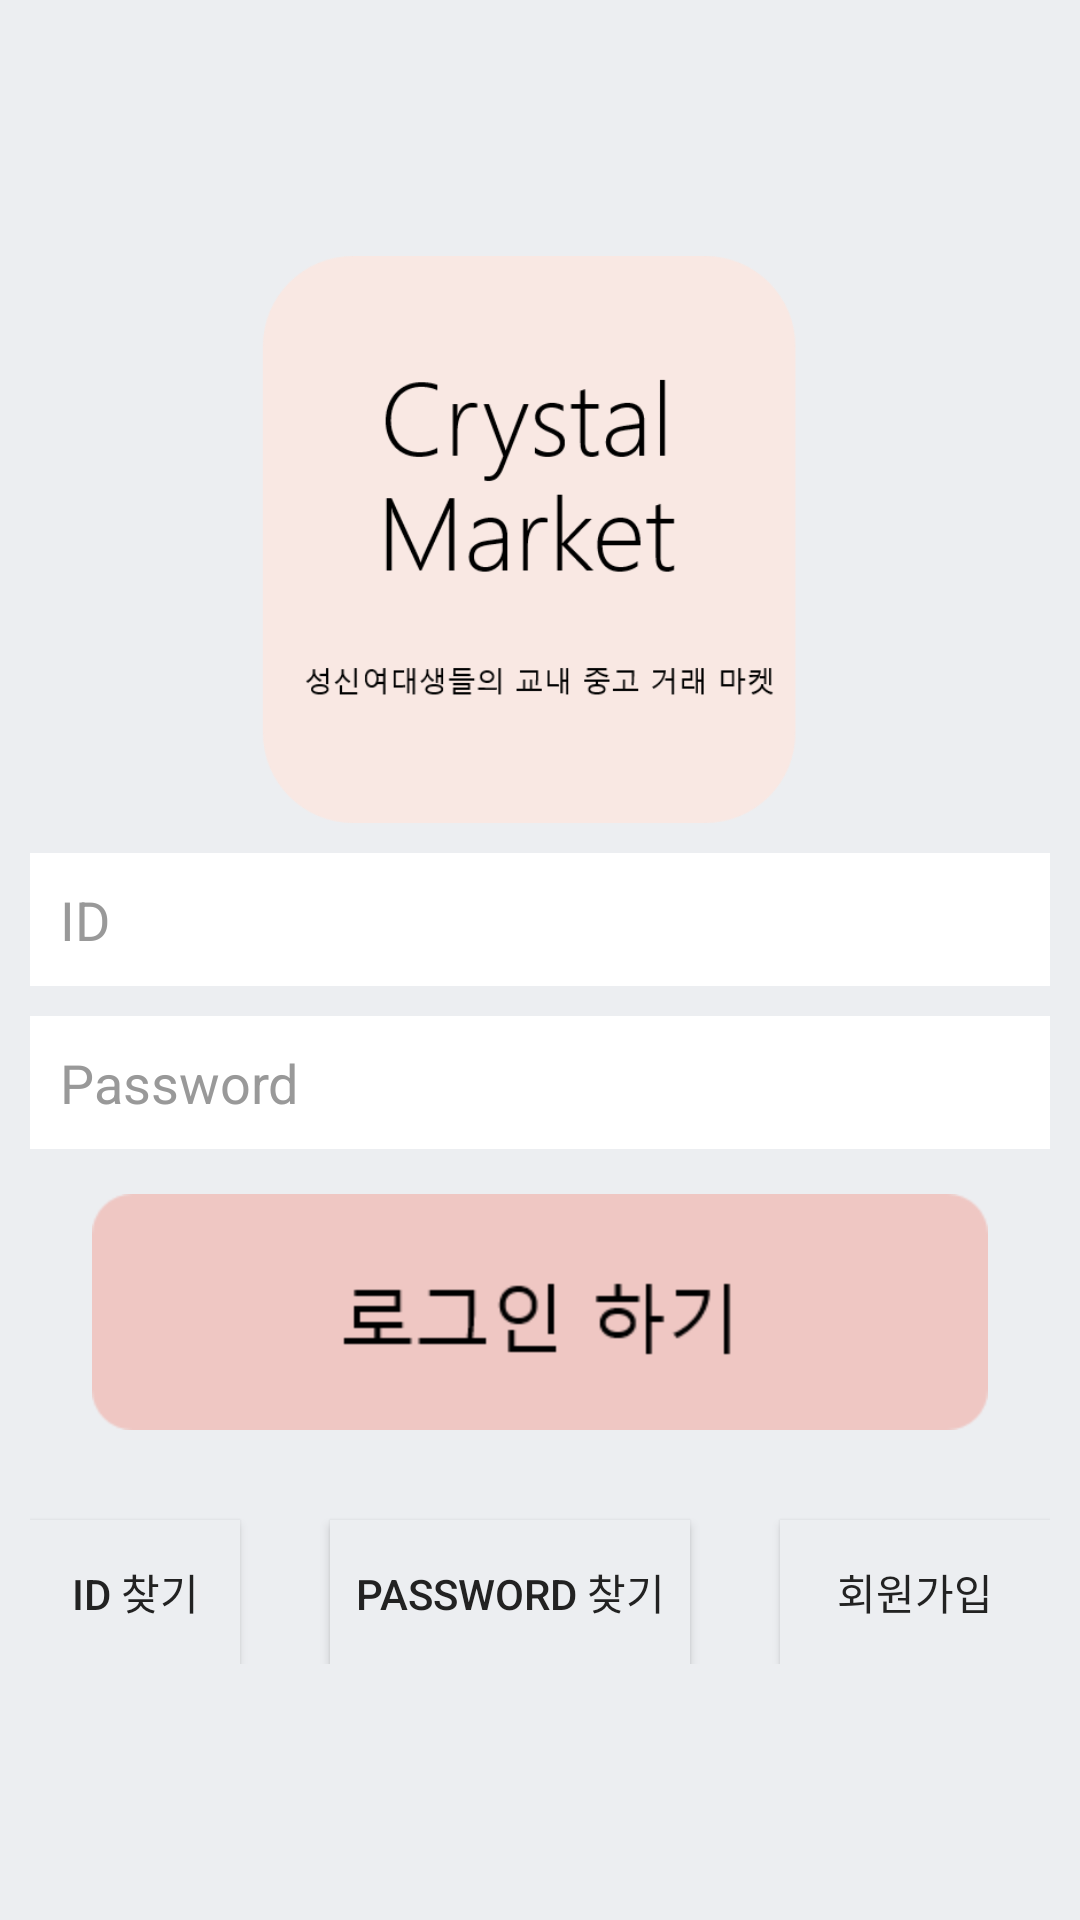

Produce the Android XML layout that renders to this screen, including the resource entries it uses.
<!-- AndroidManifest.xml: application theme AppTheme -->
<!-- res/layout/activity_login.xml -->
<?xml version="1.0" encoding="utf-8"?>
<LinearLayout xmlns:android="http://schemas.android.com/apk/res/android"
    xmlns:app="http://schemas.android.com/apk/res-auto"
    android:layout_width="fill_parent"
    android:layout_height="fill_parent"
    android:background="@color/bg_login"
    android:gravity="center"
    android:orientation="horizontal"
    >

    <LinearLayout
        android:layout_width="match_parent"
        android:layout_height="wrap_content"
        android:layout_gravity="center"
        android:orientation="vertical"
        android:paddingLeft="10dp"
        android:paddingRight="10dp">

        <ImageView
            android:id="@+id/login"
            android:layout_width="323dp"
            android:layout_height="189dp"
            android:layout_gravity="center"
            android:layout_marginBottom="10dp"
            android:src="@drawable/login" />

        <EditText
            android:id="@+id/id"
            android:layout_width="fill_parent"
            android:layout_height="wrap_content"
            android:layout_marginBottom="10dp"
            android:background="@color/white"
            android:hint="ID"
            android:inputType="textCapWords"
            android:padding="10dp"
            android:singleLine="true"
            android:textColor="@color/input_login"
            android:textColorHint="@color/input_login_hint" />

        <EditText
            android:id="@+id/password"
            android:layout_width="fill_parent"
            android:layout_height="wrap_content"
            android:layout_marginBottom="15dp"
            android:background="@color/white"
            android:hint="Password"
            android:inputType="textPassword"
            android:padding="10dp"
            android:singleLine="true"
            android:textColor="@color/input_login"
            android:textColorHint="@color/input_login_hint" />

        <ImageButton
            android:id="@+id/btnLogin"
            android:layout_width="match_parent"
            android:layout_height="wrap_content"
            android:layout_marginBottom="20dip"
            android:textSize="15dp"
            android:background="@color/btn_login_bg"
            android:text="로그인"
            android:textStyle="bold"
            android:src = "@drawable/loginbtn"
            />

        
        <LinearLayout
            android:layout_width="match_parent"
            android:layout_height="wrap_content"
            android:orientation="horizontal">


            <Button
                android:id="@+id/btnFindId"
                android:layout_width="70dp"
                android:layout_height="wrap_content"
                android:layout_marginTop="10dip"
                android:background="@color/btn_login_bg"
                android:text="ID 찾기"
                android:textColor="@color/btn_login" />

            <Button
                android:id="@+id/btnFindPassword"
                android:layout_width="120dp"
                android:layout_height="wrap_content"
                android:layout_marginLeft="30dip"
                android:layout_marginTop="10dip"
                android:background="@color/btn_login_bg"
                android:text="PASSWORD 찾기"
                android:textColor="@color/btn_login" />

            <Button
                android:id="@+id/btnLinkToRegisterScreen"
                android:layout_width="match_parent"
                android:layout_height="wrap_content"
                android:layout_marginLeft="30dip"
                android:layout_marginTop="10dip"
                android:layout_weight="1"
                android:background="@color/btn_login_bg"
                android:text="회원가입"
                android:textColor="@color/btn_login" />

        </LinearLayout>

    </LinearLayout>

</LinearLayout>
<!-- resources referenced by this layout -->
<resources>
  <color name="bg_login">#eceef1</color>
  <color name="btn_login">#222222</color>
  <color name="btn_login_bg">#eceef1</color>
  <color name="input_login">#222222</color>
  <color name="input_login_hint">#999999</color>
  <color name="white">#ffffff</color>
  <!-- drawable login: png bitmap (drawable-mdpi, 13657 bytes) -->
  <!-- drawable loginbtn: png bitmap (drawable-hdpi, 2027 bytes) -->
  <style name="AppTheme" parent="Theme.AppCompat.Light.DarkActionBar">
          
          <item name="colorPrimary">@color/colorPrimary</item>
          <item name="colorPrimaryDark">@color/colorPrimaryDark</item>
          <item name="colorAccent">@color/colorAccent</item>
          <item name="preferenceTheme">@style/PreferenceThemeOverlay</item>
      </style>
  <color name="colorPrimary">#000000</color>
  <color name="colorPrimaryDark">#000000</color>
  <color name="colorAccent">#ff6861</color>
  <style name="PreferenceThemeOverlay">
          <item name="preferenceScreenStyle">@style/Preference.PreferenceScreen</item>
          <item name="preferenceFragmentStyle">@style/PreferenceFragment</item>
          <item name="preferenceCategoryStyle">@style/Preference.Category</item>
          <item name="preferenceStyle">@style/Preference</item>
          <item name="preferenceInformationStyle">@style/Preference.Information</item>
          <item name="checkBoxPreferenceStyle">@style/Preference.CheckBoxPreference</item>
          <item name="switchPreferenceCompatStyle">@style/Preference.SwitchPreferenceCompat</item>
          <item name="dialogPreferenceStyle">@style/Preference.DialogPreference</item>
          <item name="editTextPreferenceStyle">@style/Preference.DialogPreference.EditTextPreference</item>
          <item name="preferenceFragmentListStyle">@style/PreferenceFragmentList</item>
      </style>
</resources>
